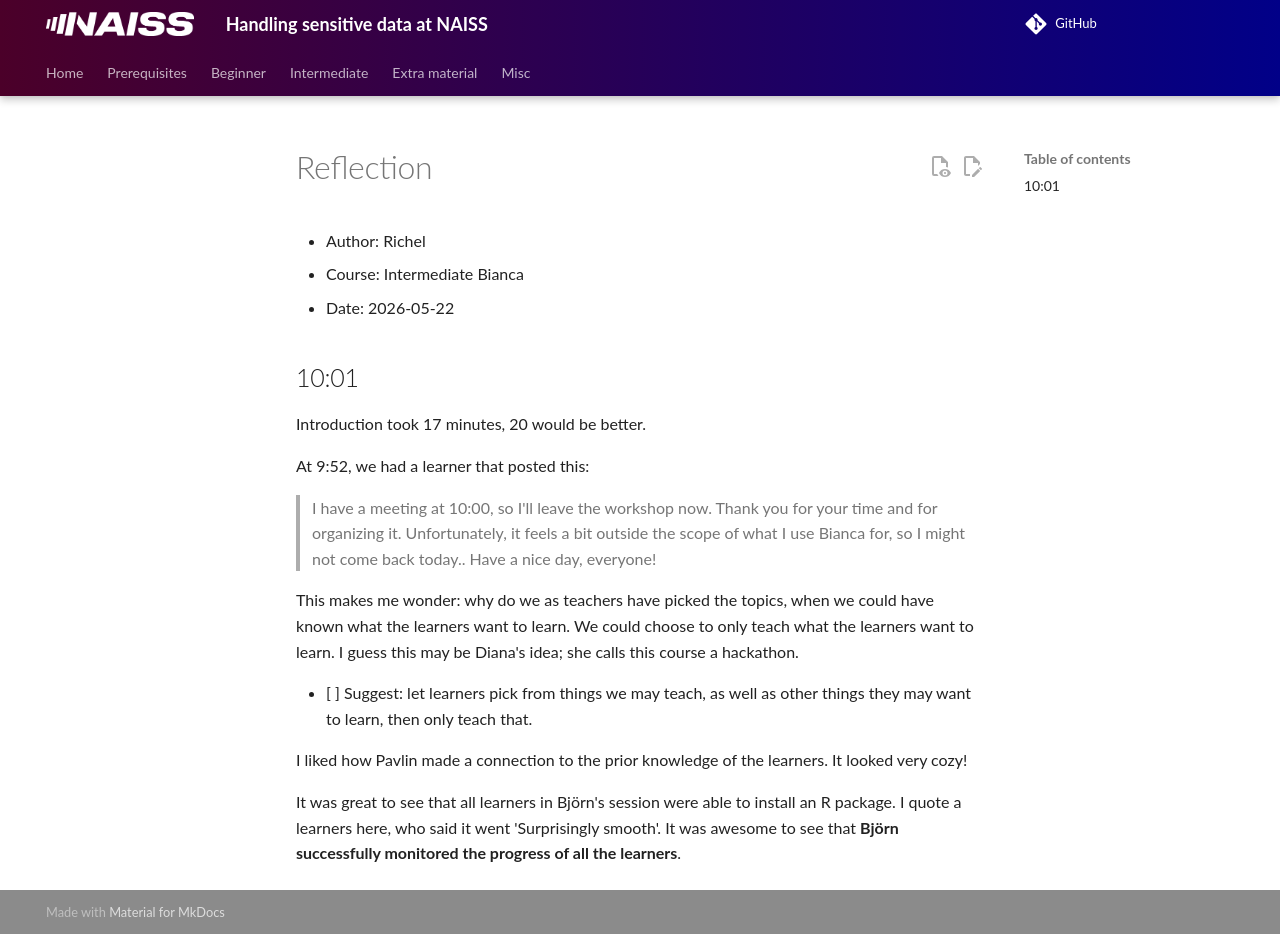

repository: UPPMAX/bianca_workshops · page: reflections/20260522/20260522_richel/index.html · generator: mkdocs

# Reflection

- Author: Richel
- Course: Intermediate Bianca
- Date: 2026-05-22

## 10:01

Introduction took 17 minutes, 20 would be better.

At 9:52, we had a learner that posted this:

> I have a meeting at 10:00, so I'll leave the workshop now.
> Thank you for your time and for organizing it.
> Unfortunately, it feels a bit outside the scope of what I use Bianca for,
> so I might not come back today.. Have a nice day, everyone!

This makes me wonder: why do we as teachers have picked
the topics, when we could have known what the learners want to learn.
We could choose to only teach what the learners want to learn.
I guess this may be Diana's idea; she calls this course a hackathon.

- [ ] Suggest: let learners pick from things we may teach,
  as well as other things they may want to learn,
  then only teach that.

I liked how Pavlin made a connection to the prior knowledge of the
learners. It looked very cozy!

It was great to see that all learners in Björn's session were
able to install an R package. I quote a learners here, who said
it went 'Surprisingly smooth'. It was awesome to see that
**Björn successfully monitored the progress of all the learners**.
